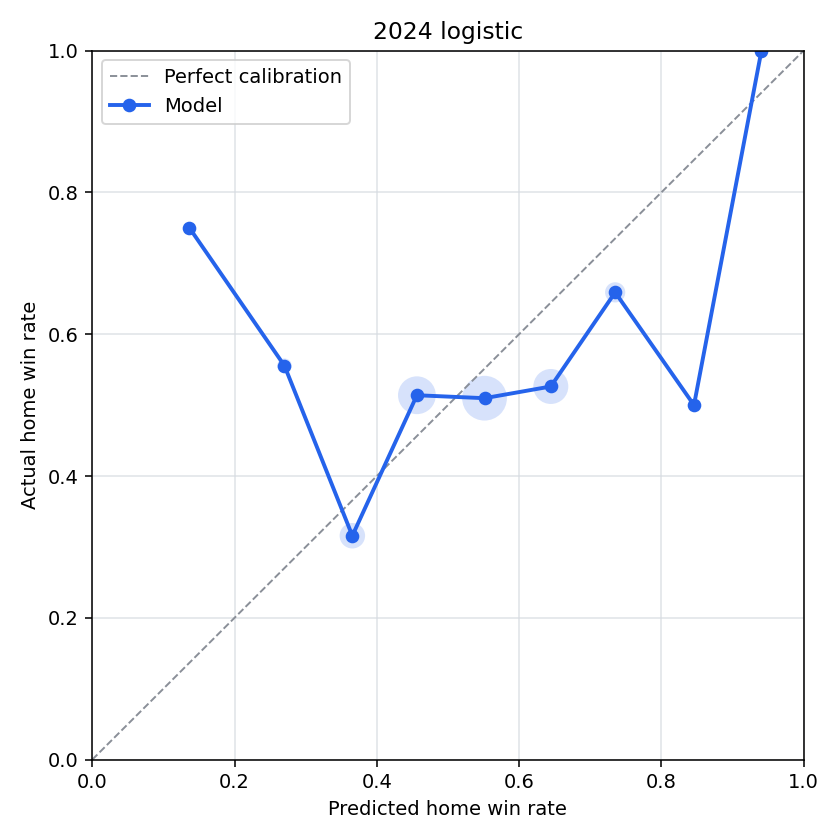

The file beside this chart, header and first rows:
bin, n_games, predicted_home_win_rate, actual_home_win_rate, calibration_error
(-0.001, 0.1], 0, , , 
(0.1, 0.2], 4, 0.1366, 0.75, -0.6134
(0.2, 0.3], 18, 0.2702, 0.5556, -0.2853
(0.3, 0.4], 76, 0.3656, 0.3158, 0.04985
(0.4, 0.5], 179, 0.4564, 0.514, -0.05755
(0.5, 0.6], 255, 0.5515, 0.5098, 0.04167
(0.6, 0.7], 152, 0.6447, 0.5263, 0.1184
(0.7, 0.8], 44, 0.7351, 0.6591, 0.07606
(0.8, 0.9], 10, 0.846, 0.5, 0.346
(0.9, 1.0], 3, 0.9408, 1.0, -0.05922
